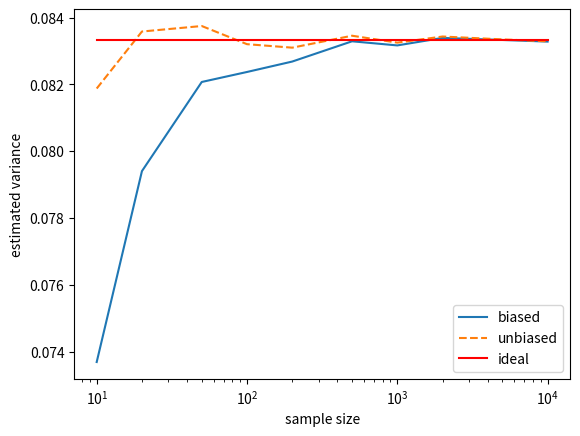

Source code (Python):
import numpy as np
import matplotlib.pyplot as plt

m=1000
nn=[10, 20, 50, 100, 200, 500, 1000, 2000, 5000, 10000]
v=np.zeros(len(nn)); e=np.zeros(len(nn))
vn=np.zeros(len(nn)); en=np.zeros(len(nn))
vv=np.zeros(m); vvn=np.zeros(m)
ideal=1./3.-0.5+0.5**2.
for i in range(len(nn)):
  n=nn[i]
  for j in range(m):
    r=np.random.rand(int(n))
    r=r-np.mean(r)
    r=r*r
    vv[j]=np.sum(r)/n;
    vvn[j]=np.sum(r)/(n-1);
  v[i]=np.mean(vv)
  e[i]=np.std(vv)
  vn[i]=np.mean(vvn)
  en[i]=np.std(vvn)
plt.clf()
if 0:
  plt.errorbar(nn,v,yerr=e,label='biased')
  plt.errorbar(nn,vn,yerr=en,label='unbiased')
else:
  plt.plot(nn,v,label='biased')
  plt.plot(nn,vn,'--',label='unbiased')
plt.semilogx(nn,ideal*np.ones(len(v)),'r-',label='ideal')
plt.legend(loc="lower right")
plt.xlabel('sample size')
plt.ylabel('estimated variance')
# plt.savefig('biasvar.eps')
plt.show()
